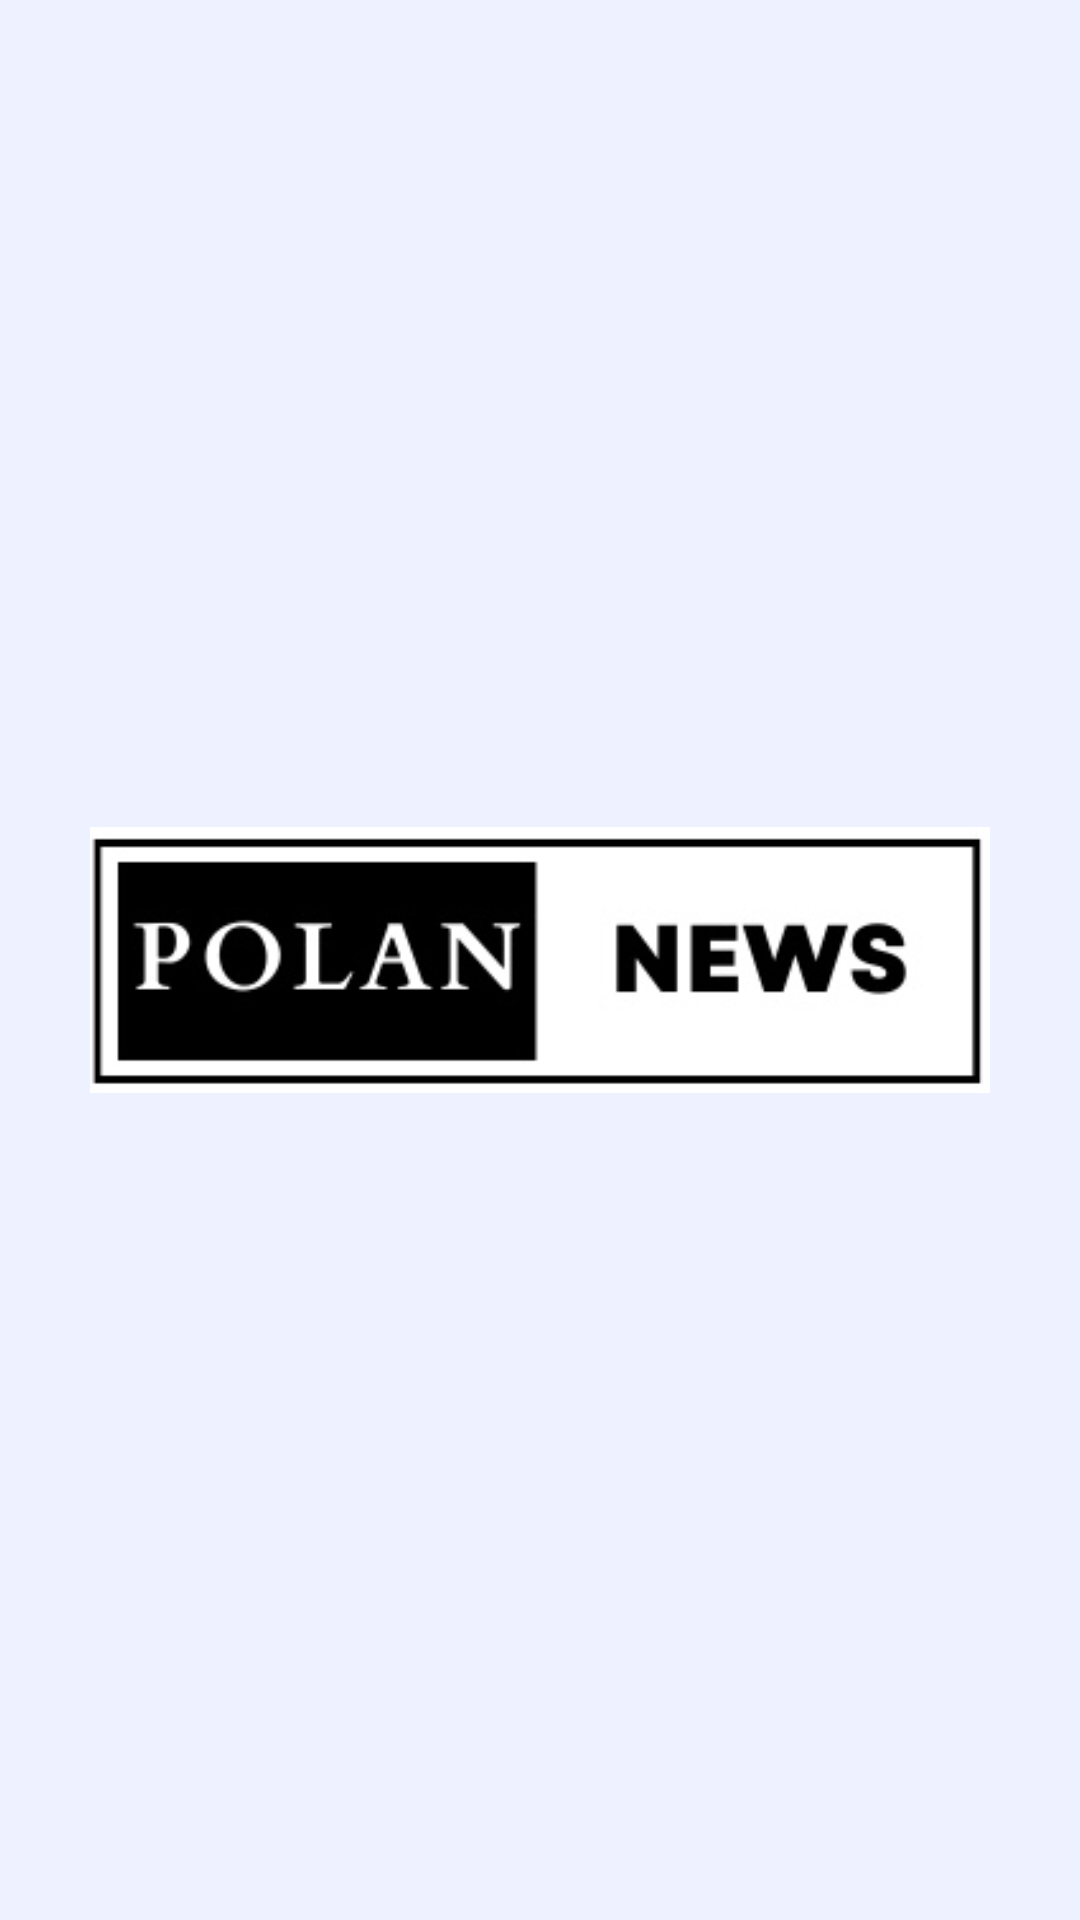

Produce the Android XML layout that renders to this screen, including the resource entries it uses.
<!-- AndroidManifest.xml: activity theme Theme.AppCompat.Light.NoActionBar -->
<!-- res/layout/activity_on_boarding_one.xml -->
<?xml version="1.0" encoding="utf-8"?>
<LinearLayout
    xmlns:android="http://schemas.android.com/apk/res/android"
    xmlns:app="http://schemas.android.com/apk/res-auto"
    xmlns:tools="http://schemas.android.com/tools"
    android:layout_width="match_parent"
    android:layout_height="match_parent"
    tools:context=".onBoardingOneActivity"
    android:orientation="vertical"
    android:gravity="center"
    android:background="@color/background">

    <ImageView
        android:id="@+id/splashScreenImage"
        android:layout_width="300dp"
        android:layout_height="200dp"
        android:src="@drawable/polan"/>

</LinearLayout>
<!-- resources referenced by this layout -->
<resources>
  <color name="background">#eef1ff</color>
  <!-- drawable polan: jpg bitmap (drawable, 11992 bytes) -->
</resources>
